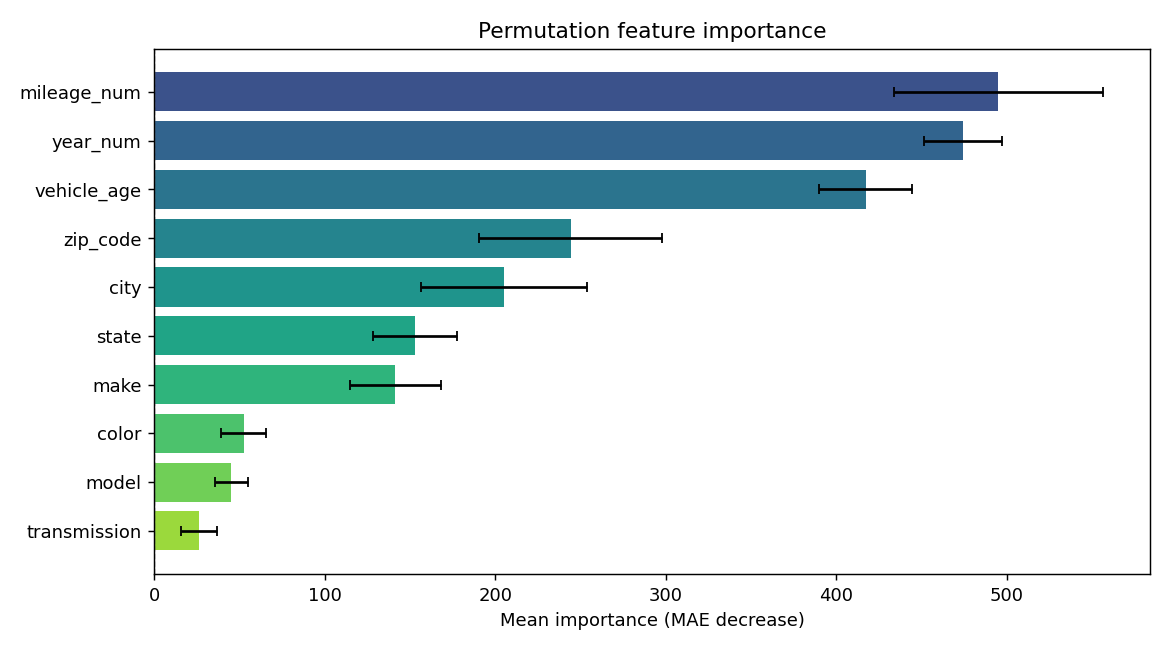

Data behind this chart, as committed beside it:
feature, importance, std
mileage_num, 495, 61.41
year_num, 474.3, 22.73
vehicle_age, 417.3, 27.26
zip_code, 244.3, 53.5
city, 205.4, 48.61
state, 153, 24.35
make, 141.6, 26.56
color, 52.55, 13.08
model, 45.26, 9.757
transmission, 26.33, 10.43
